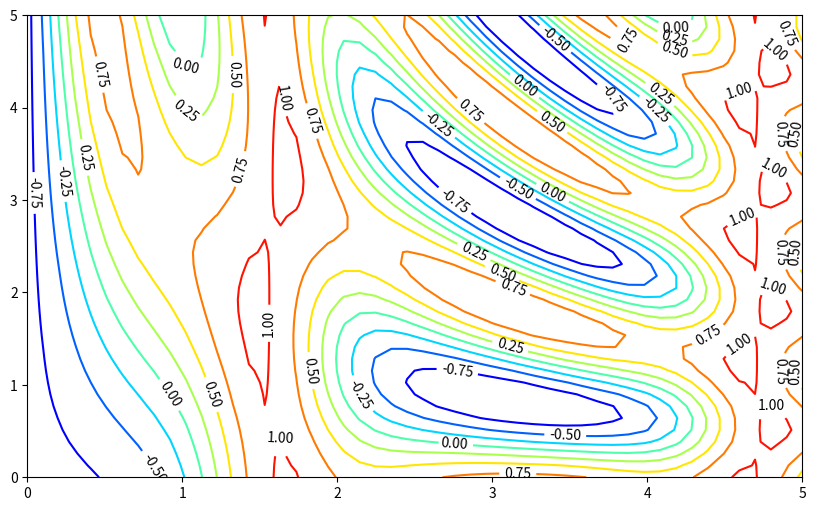
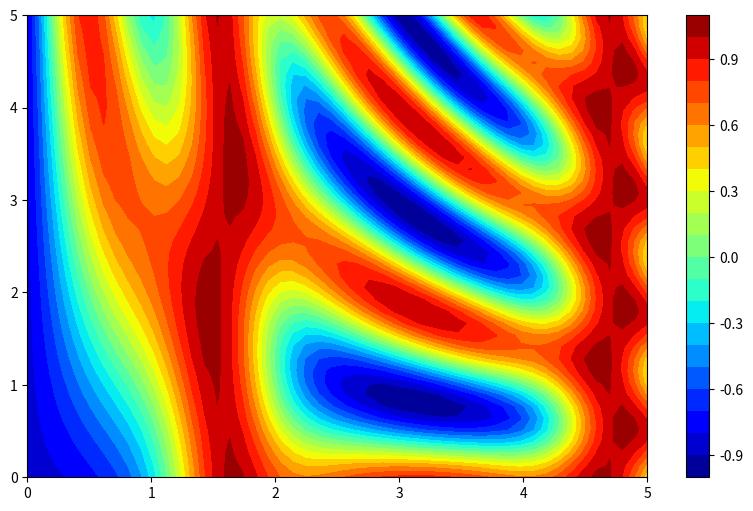
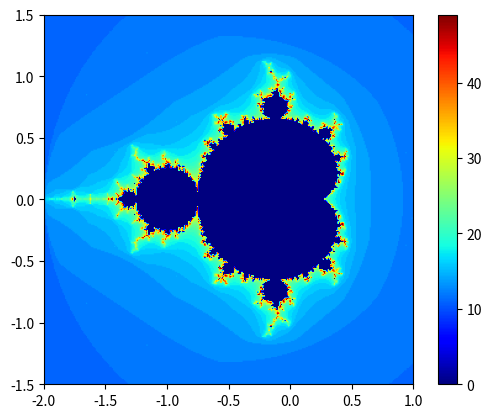

Python code for these plots, in order:
import matplotlib.pyplot as plt
import numpy as np


def f(x, y):
    return np.sin(x) ** 10 + np.cos(10 + y * x) * np.cos(x)


x = np.linspace(0, 5, 50)
y = np.linspace(0, 5, 40)
X, Y = np.meshgrid(x, y)
Z = f(X, Y)

fig, ax = plt.subplots(figsize=(10, 6))
contour = ax.contour(X, Y, Z, levels=8, cmap="jet")
ax.clabel(contour, fontsize=10, colors="k")


fig, ax = plt.subplots(figsize=(10, 6))
contour = ax.contourf(X, Y, Z, levels=20, cmap="jet")
plt.colorbar(contour)


def compute_mandelbrot(max_iter, threshold, nx, ny):
    x = np.linspace(-2, 1, nx)
    y = np.linspace(-1.5, 1.5, ny)
    c = x[:, None] + 1j * y[None, :]
    z = np.zeros_like(c)
    mandelbrot_set = np.zeros((nx, ny))
    for step in range(max_iter):
        z = z**2 + c
        mask = abs(z) > threshold
        mandelbrot_set[mask] = step
        c[mask] = 0 + 0j
    return mandelbrot_set


mandelbrot_set = compute_mandelbrot(50, 2.0, 300, 300)
plt.imshow(mandelbrot_set.T, extent=[-2, 1, -1.5, 1.5], cmap="jet")
plt.colorbar()
